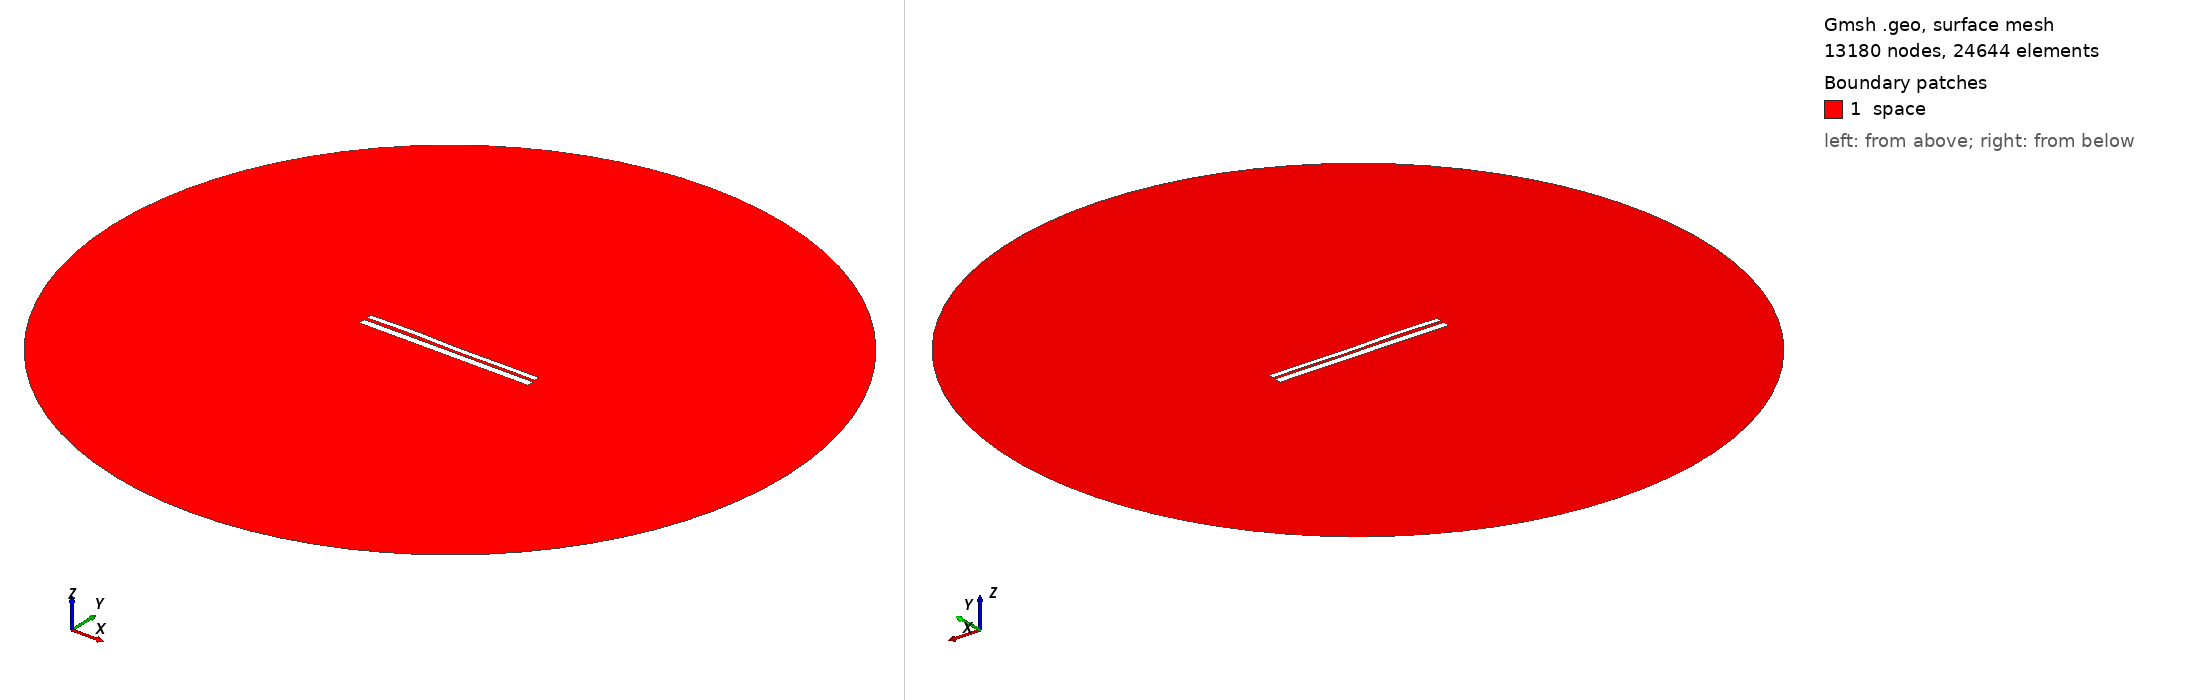

Gmsh geometry script, surface-meshed: 13180 nodes, 24644 surface elements. Boundary patches (legend numbers): 1 space. Left view from above one corner, right view from below the opposite corner. Legend entries are the model's physical surfaces. The drawing asked Gmsh for element sizes between 1% and 20% of the model's largest extent; the script's own settings can give other sizes.

=== 9450.geo (drawn) ===
//---------------------------------------
// Geometry kernel
//---------------------------------------

SetFactory("OpenCASCADE");



//---------------------------------------
// Parameters of the geometry
//---------------------------------------

// Overetch of the upper plate
overetch = 0.375;

// Distance between the plates
distance = 1.5;

// Discretization over the x axis (for the deformation)
nx = 50; 

// Length of the plate
L = 100 - overetch; 

// Number of modes
n = 4; 

// 1st mode coefficient
coeff(1) = -0.15;
beta(1) = 0.596864 * 3.1415926535 / L;

// 2nd mode coefficient
coeff(2) = 0.0;
beta(2) = 1.49418 * 3.1415926535 / L;

// 3rd mode coefficient
coeff(3) = 0.15;
beta(3) = 2.50025 * 3.1415926535 / L;

// 4th mode coefficient
coeff(4) = 0.15;
beta(4) = 3.49999 * 3.1415926535 / L;



//---------------------------------------
// Upper plate (deformed rectangle)
//---------------------------------------

// Coordiantes of the upper plate
xmin = -50;
xmax = 50 - overetch;

// Height of the upper plate
yheight = 4 - 2 * overetch;

// Indexes of the points
UpperID[] = {};
LowerID[] = {};
LeftID[] = {};
RightID[] = {};

// Point index
p = 1;

// Horizontal edges
For i In {1:nx}
    x = xmin + (i-1)*(xmax - xmin)/(nx-1);

    y_bottom = distance / 2 + overetch;
    For j In {1:n}
        C = (Cosh(beta(j)*L) + Cos(beta(j)*L)) / (Sinh(beta(j)*L) + Sin(beta(j)*L));
        y_bottom  = y_bottom + coeff(j) * (Cosh(beta(j)*(x+50)) - Cos(beta(j)*(x+50)) - C * (Sinh(beta(j)*(x+50)) - Sin(beta(j)*(x+50))));
    EndFor

    y_top = y_bottom + yheight;

    Point(p) = {x, y_top, 0, 1.0};
    UpperID[i] = p;
    p = p + 1;

    Point(p) = {x, y_bottom, 0, 1.0};
    LowerID[i] = p;
    p = p + 1;
EndFor

// Create point lists
UpperPts[] = {}; LowerPts[] = {};
For i In {1:nx}
  UpperPts[] += {UpperID[i]};
  LowerPts[] += {LowerID[i]};
EndFor

// Build splines
Spline(1) = {UpperPts[]};
Spline(2) = {LowerPts[]};
Line(3) = {LowerPts[nx-1], UpperPts[nx-1]};
Line(4) = {LowerPts[0], UpperPts[0]};

// Build the plane surface
Curve Loop(1) = {2, 3, -1, -4};
Plane Surface(1) = {1};



//---------------------------------------
// Lower plate (rectangle)
//---------------------------------------

// Vertices
Point(1001) = {-50, -1, 0, 1.0};
Point(1002) = { 50, -1, 0, 1.0};
Point(1003) = { 50,  -5, 0, 1.0};
Point(1004) = {-50,  -5, 0, 1.0};

// Edges
Line(5) = {1001, 1002};
Line(6) = {1002, 1003};
Line(7) = {1003, 1004};
Line(8) = {1004, 1001};

// Plane surface
Line Loop(2) = {5, 6, 7, 8};
Plane Surface(2) = {2}; 



//---------------------------------------
// Outer (fictious) boundary
//---------------------------------------

// Points
Point(1005) = {0, 0, 0};       // Center
Point(1006) = {200, 0, 0};     // Start point
Point(1007) = {0, 200, 0};     // 90 degrees
Point(1008) = {-200, 0, 0};    // 180 degrees
Point(1009) = {0, -200, 0};    // 270 degrees

// Circle arcs (each needs start, center, end)
Circle(9) = {1006, 1005, 1007};
Circle(10) = {1007, 1005, 1008};
Circle(11) = {1008, 1005, 1009};
Circle(12) = {1009, 1005, 1006};

// Plane surface for the entire domain
Curve Loop(3) = {9, 10, 11, 12};
Surface(3) = {3};

// Subtract the plates from the whole domain to obtain the actual domain where we want to solve the equations
BooleanDifference{ Surface{3}; Delete; }{ Surface{1}; Surface{2}; Delete; }




//---------------------------------------
// Transfinite Lines/Curves
//---------------------------------------

// Set the number of points on the boundaries
r = 7;

// Plates
Transfinite Curve {1, 2} = 50*r Using Progression 1;
Transfinite Curve {3, 4} = 2*r Using Progression 1;
Transfinite Line {5, 7} = 50*r Using Progression 1;
Transfinite Line {6, 8} = 2*r Using Progression 1;

// Outer boundary
Transfinite Line {9, 10, 11, 12} = 20 Using Progression 1;



//---------------------------------------
// Physical groups
//---------------------------------------                

// Physical curves (boundaries)
Physical Line("force_segment", 10) = {2};
Physical Line("upper_plate", 11) = {1, 3, 4};
Physical Line("lower_plate", 12) = {5, 6, 7, 8};
Physical Line("boundary", 20) = {9, 10, 11, 12};

// Physical Surfaces
Physical Surface("space", 30) = {3};



//---------------------------------------
// 6. Generate the Mesh
//---------------------------------------

// 2D mesh generation
Mesh 2;
